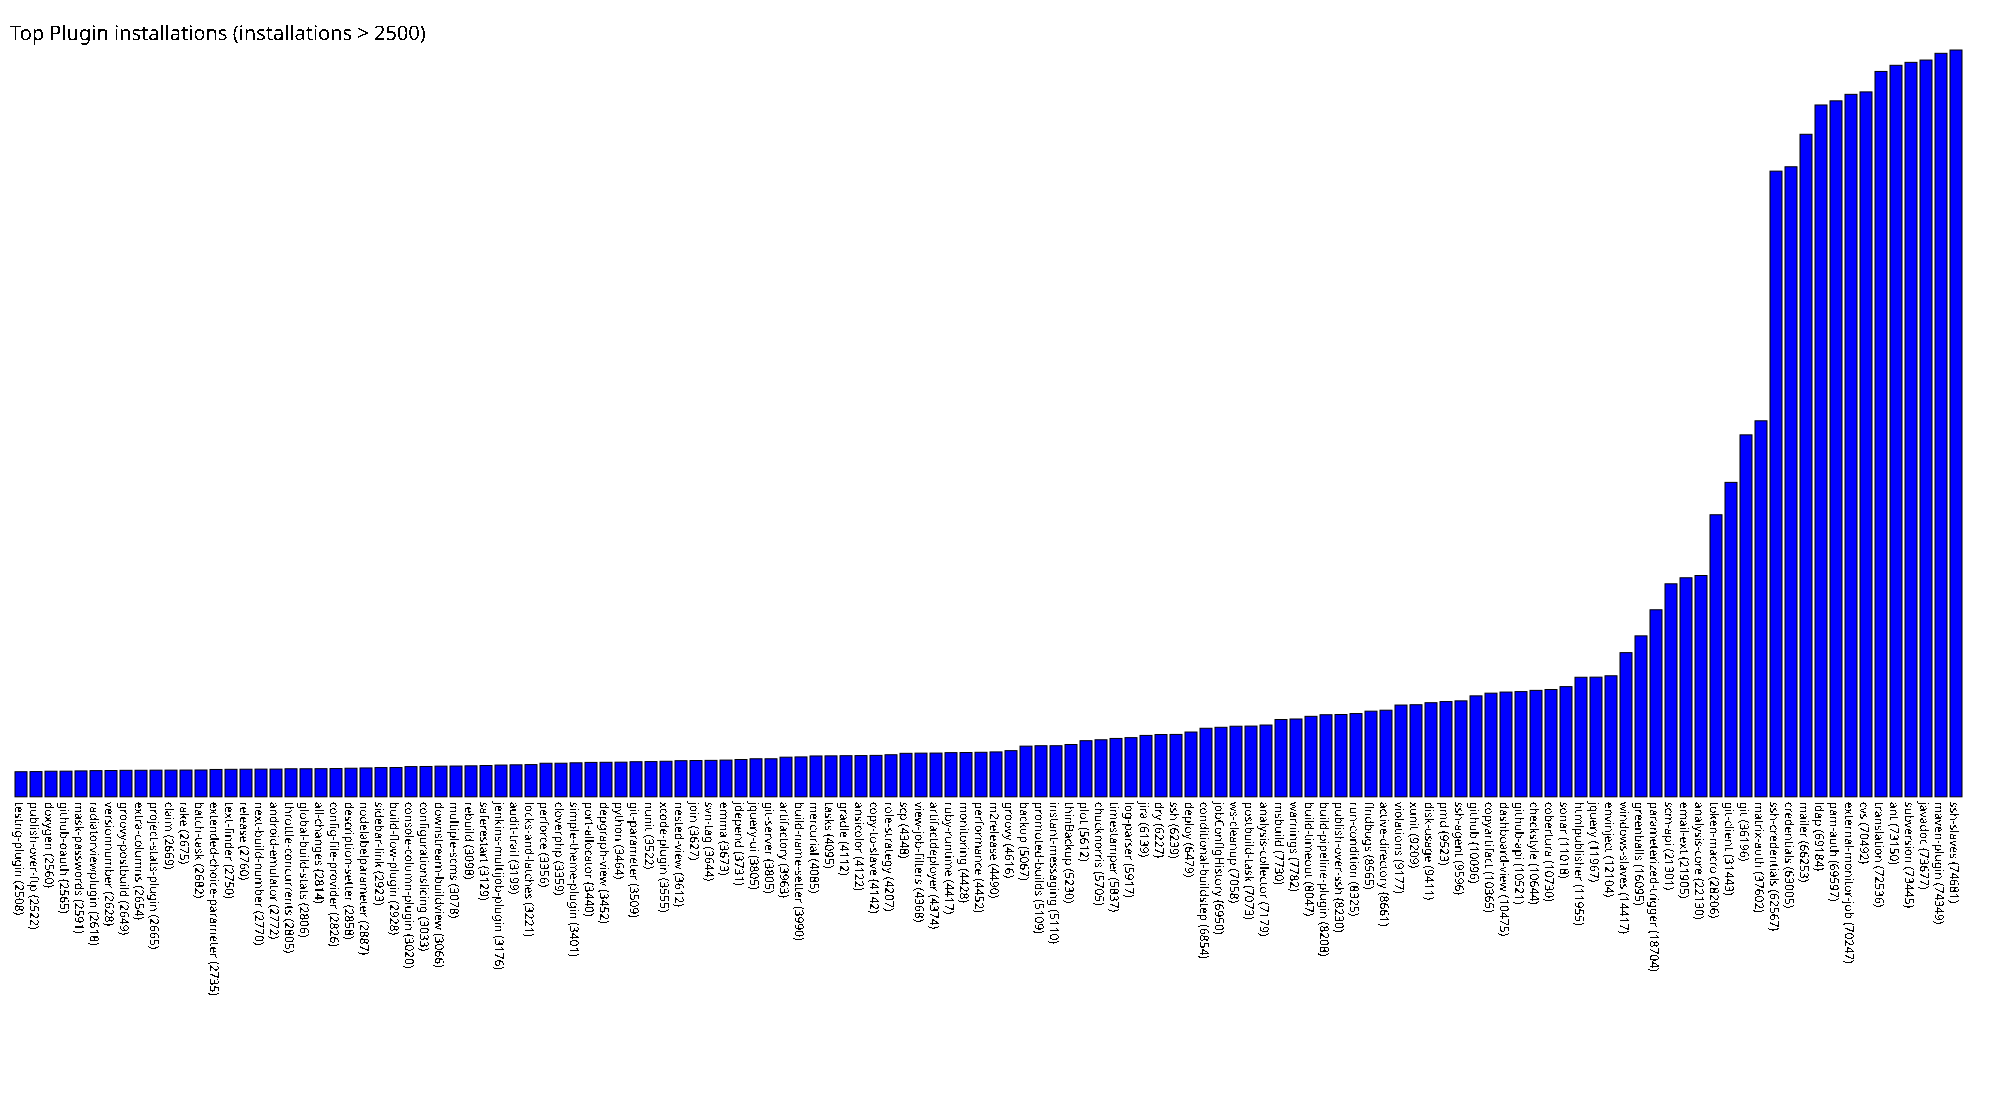

Data behind this chart, as committed beside it:
testng-plugin, 2508
publish-over-ftp, 2522
doxygen, 2560
github-oauth, 2565
mask-passwords, 2591
radiatorviewplugin, 2618
versionnumber, 2628
groovy-postbuild, 2649
extra-columns, 2654
project-stats-plugin, 2665
claim, 2669
rake, 2675
batch-task, 2682
extended-choice-parameter, 2735
text-finder, 2750
release, 2760
next-build-number, 2770
android-emulator, 2772
throttle-concurrents, 2805
global-build-stats, 2806
all-changes, 2814
config-file-provider, 2826
description-setter, 2858
nodelabelparameter, 2887
sidebar-link, 2923
build-flow-plugin, 2928
console-column-plugin, 3020
configurationslicing, 3033
downstream-buildview, 3066
multiple-scms, 3078
rebuild, 3098
saferestart, 3129
jenkins-multijob-plugin, 3176
audit-trail, 3199
locks-and-latches, 3221
perforce, 3356
cloverphp, 3359
simple-theme-plugin, 3401
port-allocator, 3440
depgraph-view, 3452
python, 3464
git-parameter, 3509
nunit, 3522
xcode-plugin, 3555
nested-view, 3612
join, 3627
svn-tag, 3644
emma, 3673
jdepend, 3731
jquery-ui, 3805
git-server, 3805
artifactory, 3963
build-name-setter, 3990
mercurial, 4085
tasks, 4095
gradle, 4112
ansicolor, 4122
copy-to-slave, 4142
role-strategy, 4207
scp, 4348
view-job-filters, 4368
... 69 more rows
